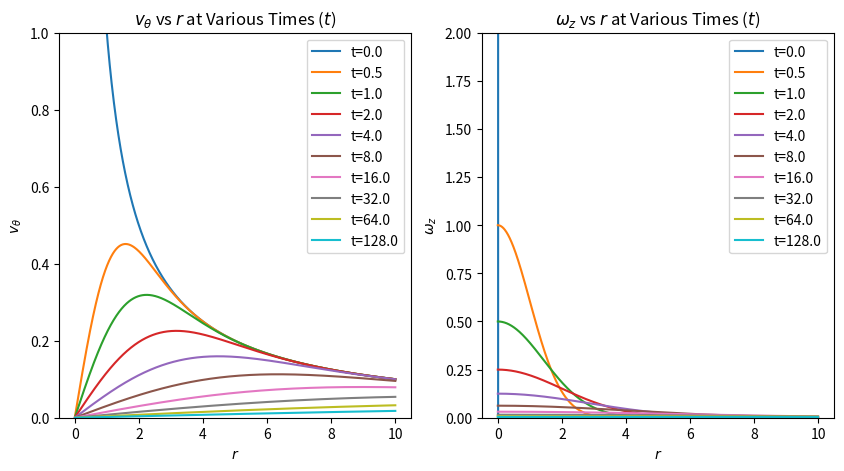

This chart was generated by the following Python code:
# -*- coding: utf-8 -*-
"""
[redacted]
Fall 2021
[redacted]

Homework 1 Problem 1-6
"""

import numpy as np
import matplotlib.pyplot as plt

plt.close("all")

def velocity(r, t):
    C = nu = 1
    v_t = C/r*(1 - np.exp(-r**2/(4*nu*t)))
    return v_t

def vorticity(r, t):
    C = nu = 1
    w_z = C/(2*nu*t)*np.exp(-r**2/(4*nu*t))
    return w_z

fig, (ax1, ax2) = plt.subplots(1, 2, figsize=(10,5))

r = np.linspace(0, 10, 1000)
t = [0.000001, 0.5, 1., 2., 4., 8., 16., 32., 64., 128.]

for _t in t:
    ax1.plot(r, velocity(r, _t), label=f"t={_t:.1f}")
    ax2.plot(r, vorticity(r, _t), label=f"t={_t:.1f}")
    
ax1.set_xlabel(r"$r$")
ax1.set_ylabel(r"$v_\theta$")
ax1.set_title(r"$v_\theta$ vs $r$ at Various Times ($t$)")
ax1.set_ylim(0, 1)
ax1.legend()

ax2.set_xlabel("$r$")
ax2.set_ylabel("$\omega_z$")
ax2.set_title("$\omega_z$ vs $r$ at Various Times ($t$)")
ax2.set_ylim(0, 2)
ax2.legend()

fig.show()
fig.savefig("ME440_HW1_1_6.png", dpi=300)